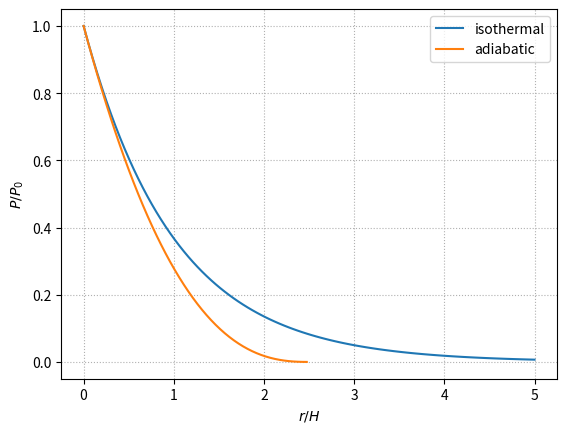

The script that saved this image:
import matplotlib.pyplot as plt
import numpy as np

xi = np.linspace(0, 5, 100)

gamma = 5./3.

P_isothermal = np.exp(-xi)

P_isentropic = (1 - (gamma - 1)/gamma * xi)**(gamma/(gamma-1))

fig, ax = plt.subplots()

ax.plot(xi, P_isothermal, label="isothermal")
ax.plot(xi, P_isentropic, label="adiabatic")

ax.set_xlabel("$r/H$")
ax.set_ylabel("$P/P_0$")

ax.legend()
ax.grid(linestyle=":")

fig.savefig("atm.png")

